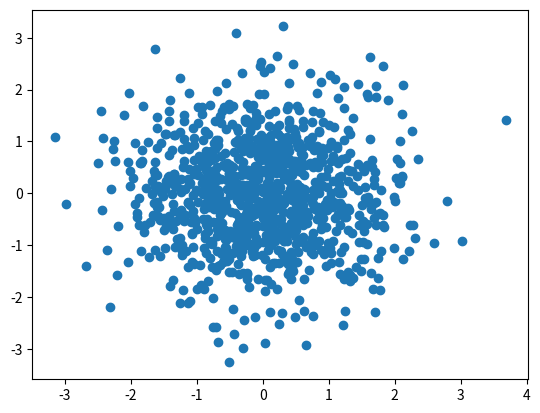

The matplotlib source for this figure:
mat = [ [] for i in range(3) ] #dentro da lista externa cria-se vazia 3 listas []
mat

mat = []
for i in range(3): #para cada linha de 0 at´e 2
    l = [] #linha começa vazia
    for j in range(4): #para cada coluna de 0 at´e 3
        l.append(i*j) #preenche colunas da linha i
        mat.append(l) #adiciona linha na matriz
print(mat)

for i in range(1, 21):         #iterador
   if i%2 == 0:                #filtro condicional
      print (i)                #retorno

[ i for i in range(1, 21) if i%2 == 0 ]

x = [1,2,3,4]

out = []
for item in x:
    out.append(item**2)
print(out)

[item**2 for item in x]

mat = [ [i*j for j in range(4)] for i in range(3)]
mat

#cria matriz 5x5 toda com zeros
mat = [ [0 for j in range(5)] for i in range (5)]
mat[2][2] = 67
mat

import numpy as np

minha_lista = [1,2,3]
minha_lista

np.array(minha_lista)

minha_matriz = [[1,2,3],[4,5,6],[7,8,9]]
minha_matriz

np.array(minha_matriz)

np.arange(0,10)

np.arange(0,11,2)

np.zeros(3)

np.zeros((5,5))

np.ones(3)

np.ones((3,3))

np.linspace(0,10,3)

np.linspace(0,10,11)

np.eye(4)

np.random.rand(2)

np.random.rand(5,5)

np.random.randn(2)

np.random.randn(5,5)

import matplotlib.pyplot as plt
data = np.random.randn(15,2)

data

data[1,1]

data = np.random.randn(1000,2)
plt.scatter(data[:,0], data[:,1])
plt.show()

np.random.randint(1,100)

np.random.randint(1,100,10)

arr = np.arange(25)
ranarr = np.random.randint(0,50,10)

arr

ranarr

arr.reshape(5,5)

ranarr

ranarr.max()

ranarr.argmax()

ranarr.min()

ranarr.argmin()

# Vector
arr.shape

arr.reshape(1,25)

arr.reshape(1,25).shape

arr.reshape(25,1)

arr.reshape(25,1).shape

arr.dtype